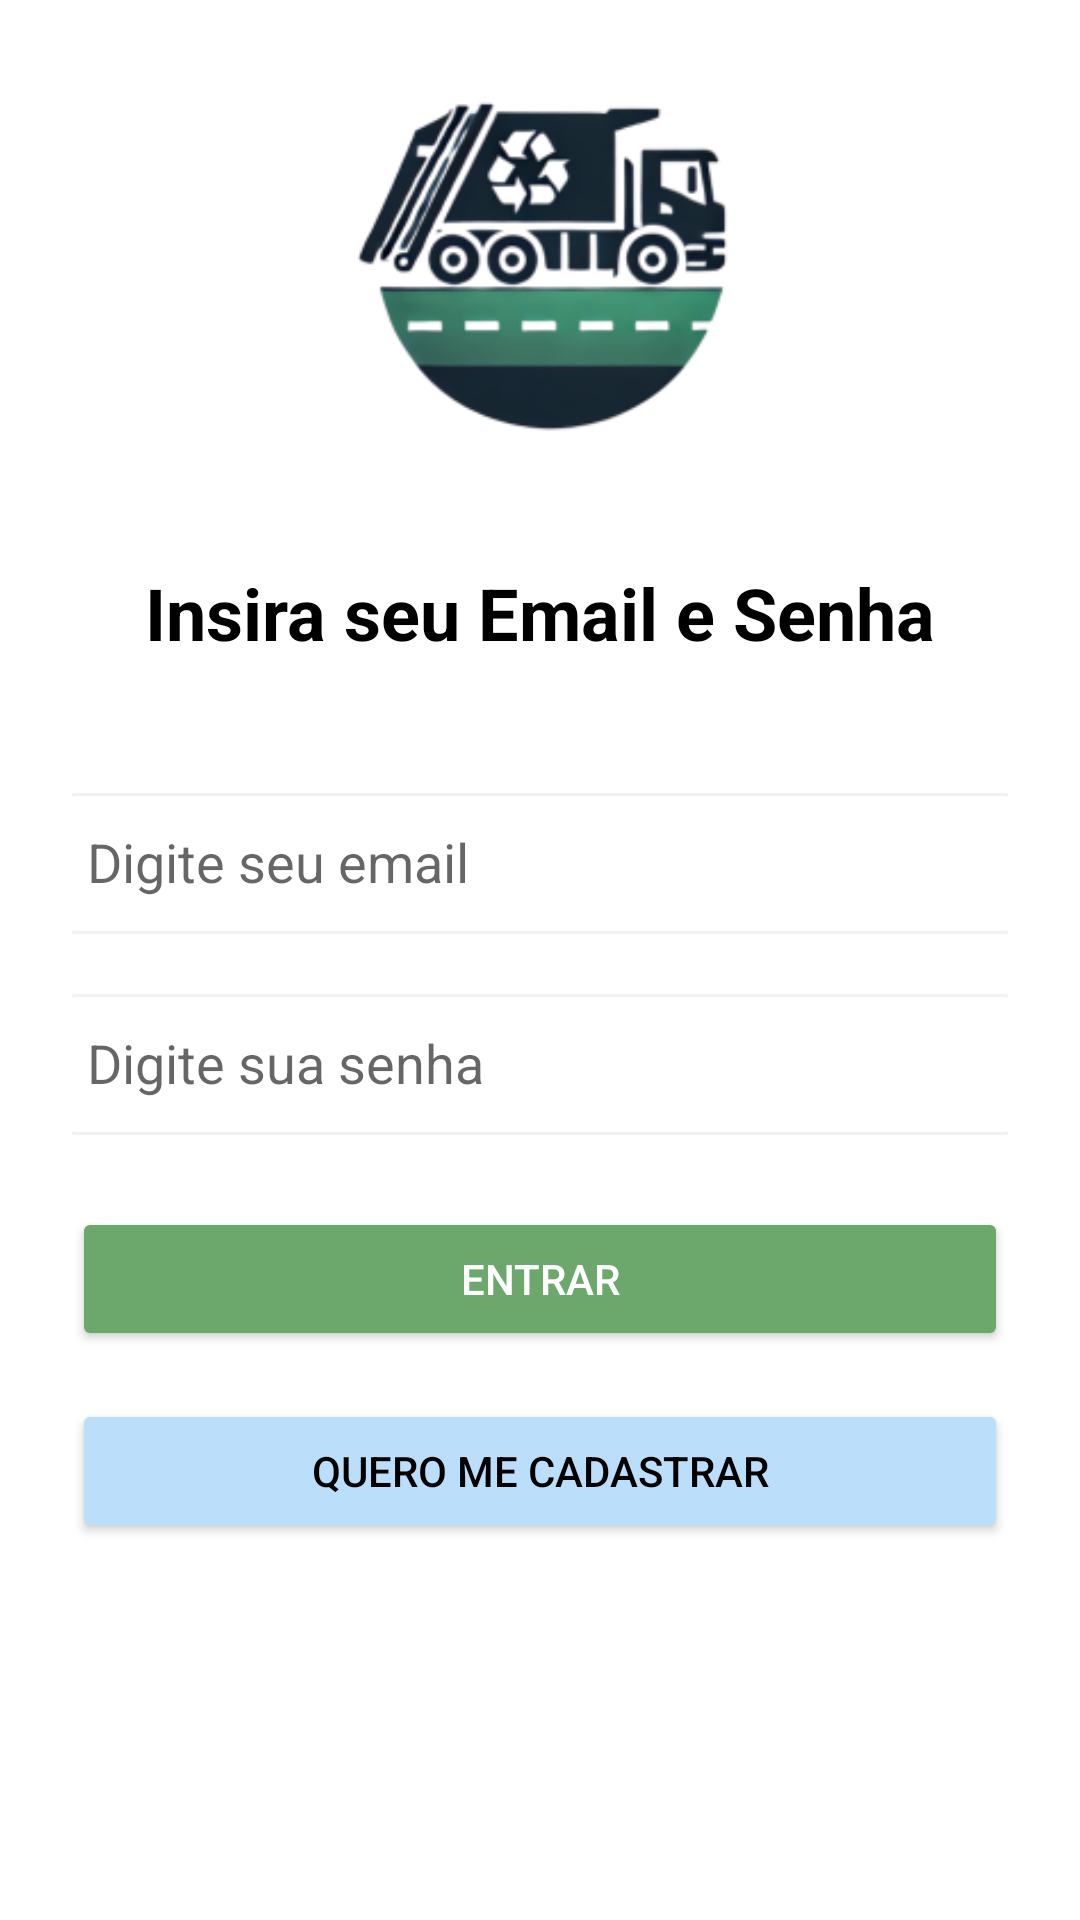

Android layout source for this screen:
<!-- AndroidManifest.xml: application theme Theme.EcoRota -->
<!-- res/layout/activity_login.xml -->
<?xml version="1.0" encoding="utf-8"?>
<ScrollView xmlns:android="http://schemas.android.com/apk/res/android"
    android:layout_width="match_parent"
    android:layout_height="match_parent"
    android:background="@color/white"
    android:id="@+id/main">
>

    <LinearLayout
        android:layout_width="match_parent"
        android:layout_height="wrap_content"
        android:orientation="vertical"
        android:padding="24dp"
        android:gravity="center_horizontal">

        
        <ImageView
            android:id="@+id/imgLogo2"
            android:layout_width="150dp"
            android:layout_height="120dp"
            android:src="@drawable/logo2"
            android:layout_marginTop="4dp"
            android:layout_marginBottom="8dp" />


        
        <TextView
            android:id="@+id/txtTituloLogin"
            android:layout_width="wrap_content"
            android:layout_height="wrap_content"
            android:text="Insira seu Email e Senha"
            android:textSize="24sp"
            android:textStyle="bold"
            android:textColor="@color/black"
            android:layout_marginTop="32dp"
            android:layout_marginBottom="24dp" />

        

        
        <EditText
            android:id="@+id/edtEmail"
            android:layout_width="326dp"
            android:layout_height="47dp"
            android:layout_marginTop="20dp"
            android:layout_marginLeft="0dp"
            android:background="@drawable/campo_email"
            android:hint="Digite seu email"
            android:inputType="textEmailAddress"
            android:padding="12dp" />

        <EditText
            android:id="@+id/edtSenha"
            android:layout_width="326dp"
            android:layout_height="47dp"
            android:layout_marginTop="20dp"
            android:layout_marginLeft="0dp"
            android:background="@drawable/campo_email"
            android:hint="Digite sua senha"
            android:inputType="textPassword"
            android:padding="12dp"
            android:layout_marginBottom="16dp"/>

        
        <ProgressBar
            android:id="@+id/progressBar"
            android:layout_width="wrap_content"
            android:layout_height="wrap_content"
            android:layout_marginTop="8dp"
            android:visibility="gone" />
            
        
        <Button
            android:id="@+id/btnEntrar"
            android:layout_width="match_parent"
            android:layout_height="wrap_content"
            android:text="Entrar"
            android:backgroundTint="@color/eco_primary"
            android:textColor="@color/white"
            android:padding="12dp"
            android:layout_marginTop="8dp"
            android:layout_marginBottom="16dp" />
            
        
        <Button
            android:id="@+id/btnQueroMeCadastrar"
            android:layout_width="match_parent"
            android:layout_height="wrap_content"
            android:text="Quero me cadastrar"
            android:backgroundTint="#BBDEFB"
            android:textColor="@color/black"
            android:padding="12dp"
            android:layout_marginBottom="16dp" />

    </LinearLayout>
</ScrollView>
<!-- resources referenced by this layout -->
<resources>
  <color name="black">#FF000000</color>
  <color name="eco_primary">#6CA76C</color>
  <color name="white">#FFFFFFFF</color>
  <!-- drawable campo_email (drawable) -->
  <?xml version="1.0" encoding="utf-8"?>
  <shape xmlns:android="http://schemas.android.com/apk/res/android">
      <solid android:color="@android:color/white"/>
      <corners android:radius="8dp"/>
      <stroke android:color="#F1F1F1" android:width="1dp"/>
  </shape>
  <!-- drawable logo2: png bitmap (drawable, 32048 bytes) -->
  <style name="Theme.EcoRota" parent="Theme.MaterialComponents.DayNight.NoActionBar">
      </style>
</resources>
